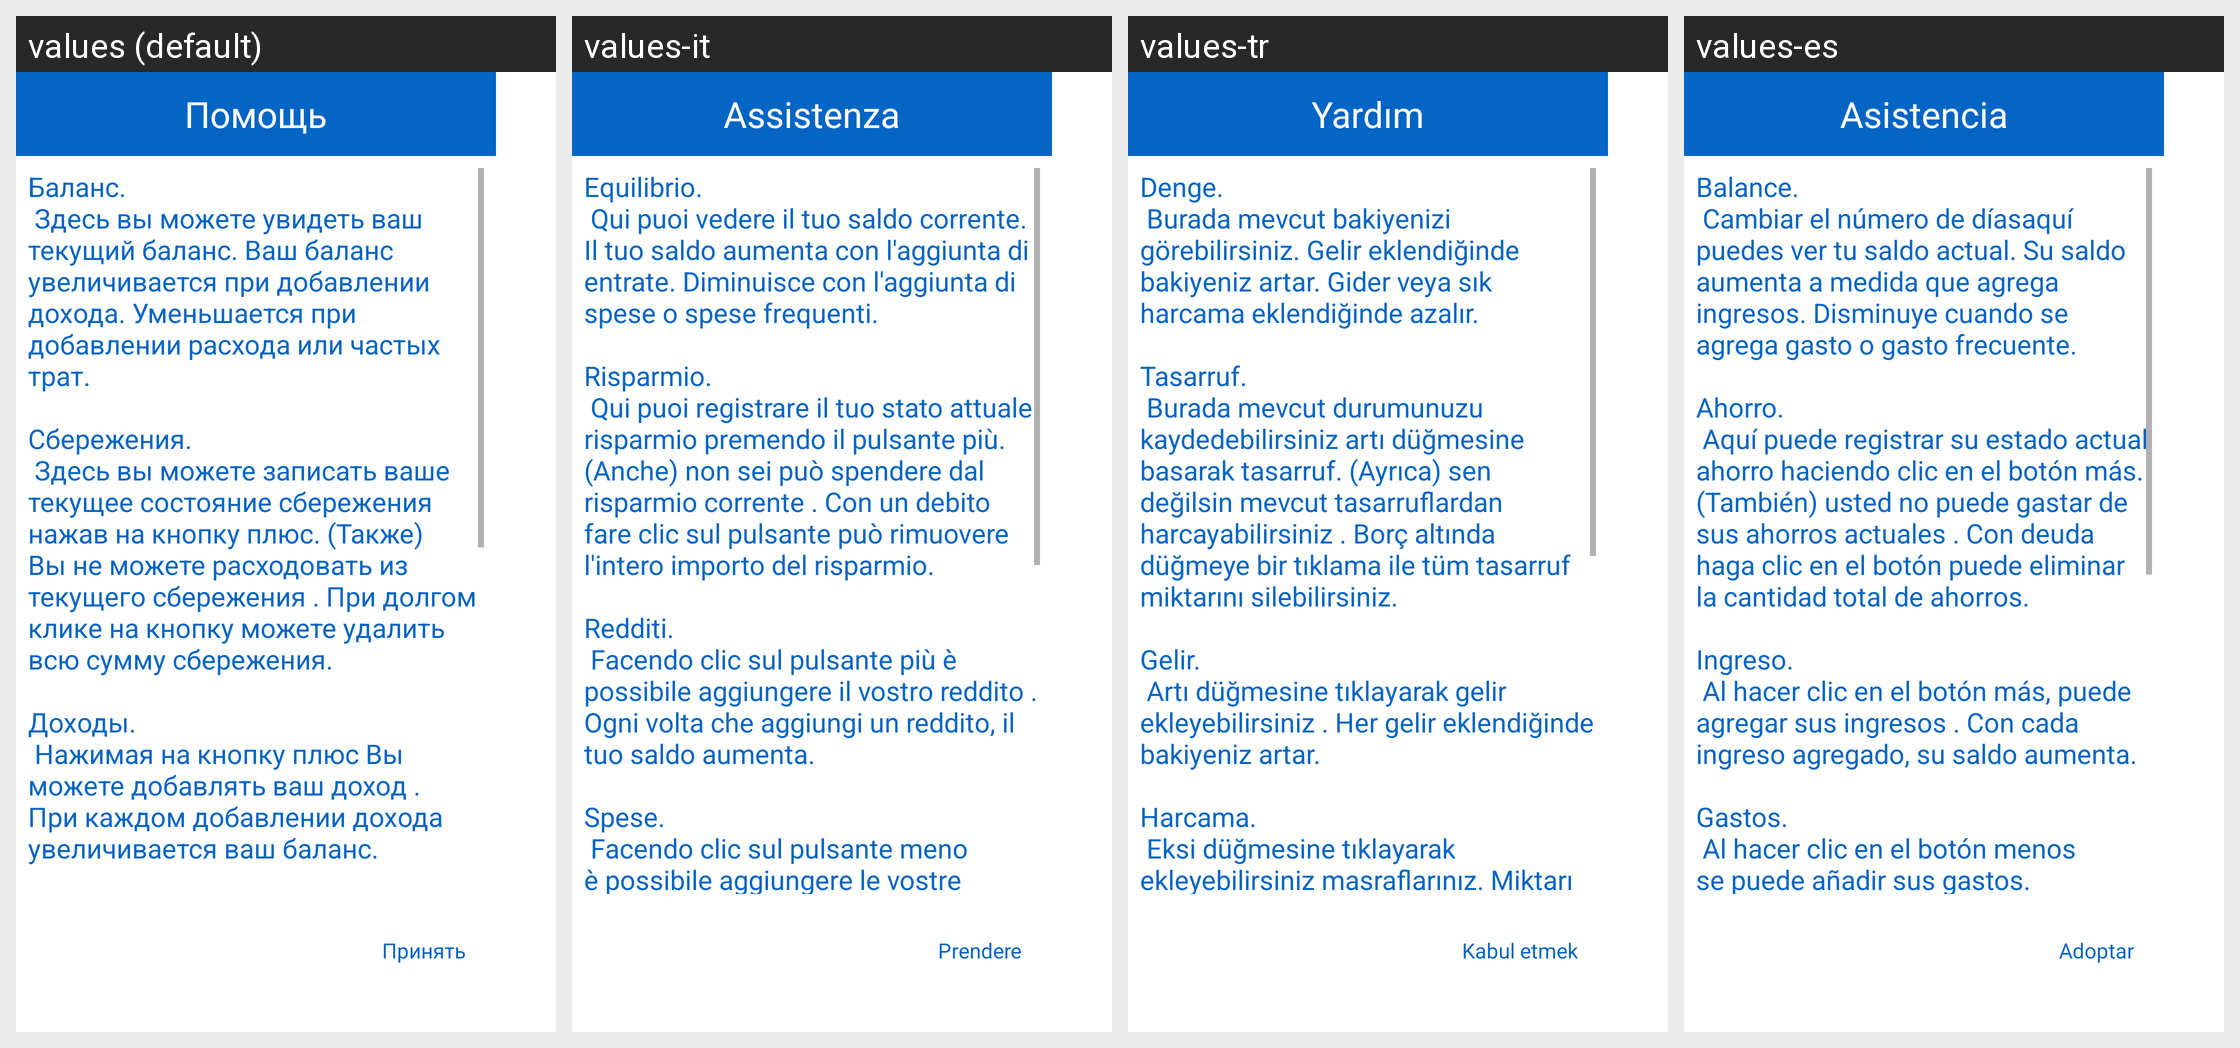

For this localized Android screen grid, give each drawn string resource with its value in every locale shown.
Android screen res/layout/fragment_help_dialog.xml rendered under 4 locales, left to right: values (default), values-it, values-tr, values-es. Device: Nexus 5 (rendered at 1080×1920; each locale shown at half size, 540×960, under a caption strip naming it); theme AppTheme.
Other locales in the repository, not shown: values-be, values-de, values-en, values-fr, values-hi, values-ja, values-kk, values-ko, values-ky, values-pt, values-uk, values-zh.
Strings drawn on this screen, with the default value and each locale's value (text and hints the layout hard-codes, and strings that could not be matched under every locale, appear in the picture but are not listed):

help
  values: Помощь
  values-it: Assistenza
  values-tr: Yardım
  values-es: Asistencia

helper_finance_dialog
  values: Баланс.
       Здесь вы можете увидеть ваш текущий баланс. Ваш баланс увеличивается при добавлении дохода. Уменьшается при добавлении расхода или частых трат.
       
      Сбережения.
       Здесь вы можете записать ваше текущее состояние сбережения нажав на кнопку плюс. (Также) Вы не можете расходовать из текущего сбережения . При долгом клике на кнопку можете удалить всю сумму сбережения.
       
      Доходы.
       Нажимая на кнопку …[clipped]
  values-it: Equilibrio.
       Qui puoi vedere il tuo saldo corrente. Il tuo saldo aumenta con l'aggiunta di entrate. Diminuisce con l'aggiunta di spese o spese frequenti.
       
      Risparmio.
       Qui puoi registrare il tuo stato attuale risparmio premendo il pulsante più. (Anche) non sei può spendere dal risparmio corrente . Con un debito fare clic sul pulsante può rimuovere l'intero importo del risparmio.
       
      Redditi.
       …[clipped]
  values-tr: Denge.
       Burada mevcut bakiyenizi görebilirsiniz. Gelir eklendiğinde bakiyeniz artar. Gider veya sık harcama eklendiğinde azalır.
       
      Tasarruf.
       Burada mevcut durumunuzu kaydedebilirsiniz artı düğmesine basarak tasarruf. (Ayrıca) sen değilsin mevcut tasarruflardan harcayabilirsiniz . Borç altında düğmeye bir tıklama ile tüm tasarruf miktarını silebilirsiniz.
       
      Gelir.
       Artı düğmesine tıklayarak gelir …[clipped]
  values-es: Balance.
       Cambiar el número de díasaquí puedes ver tu saldo actual. Su saldo aumenta a medida que agrega ingresos. Disminuye cuando se agrega gasto o gasto frecuente.
       
      Ahorro.
       Aquí puede registrar su estado actual ahorro haciendo clic en el botón más. (También) usted no puede gastar de sus ahorros actuales . Con deuda haga clic en el botón puede eliminar la cantidad total de ahorros.
       …[clipped]

apply
  values: Принять
  values-it: Prendere
  values-tr: Kabul etmek
  values-es: Adoptar
